Run: headless pygame with SDL's dummy video driver; simulated clock (each Clock.tick advances the game by its frame time, no real sleeping); random seed 0; keys injected as events and as key.get_pressed() state; no mouse input.
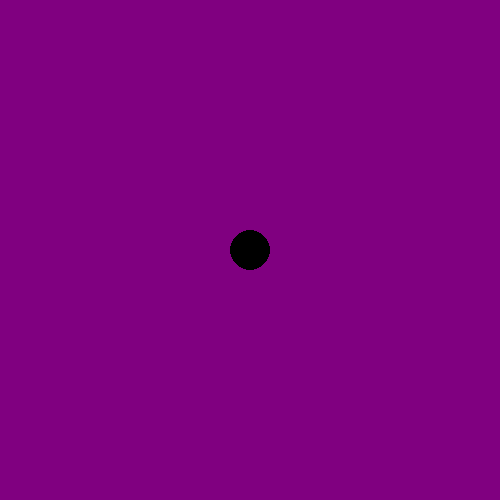
Frame 1 of 4 · flips 1–60 · no input
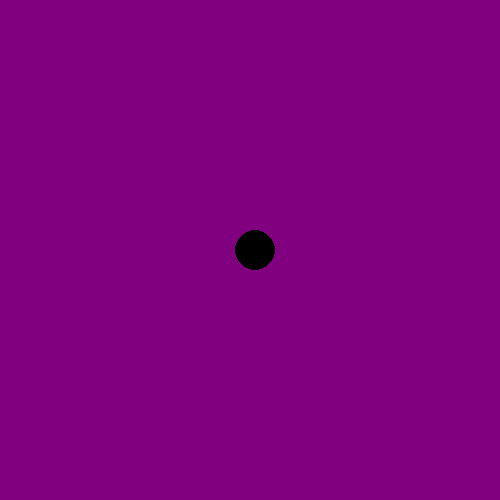
Frame 2 of 4 · flips 61–180 · tapped SPACE, RETURN · held RIGHT (→), D
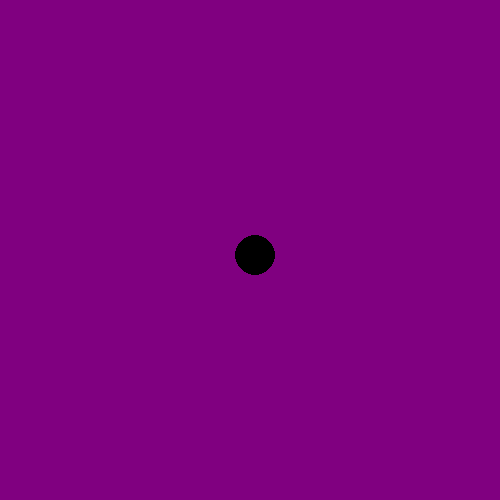
Frame 3 of 4 · flips 181–300 · held DOWN (↓), S
Frame 4 of 4 · flips 301–420 · held LEFT (←), A, UP (↑), W · screen same as frame 1, image omitted

The pygame program that drew these frames:

import pygame


gray = (100, 100, 100)
purple = (128, 0, 128)
black = (0, 0, 0)


sizeX, sizeY = 500, 800


up = 1
down = 2
left = 3
right = 4


pygame.init()
pygame.display.set_caption('Breaking Kart')
window = pygame.display.set_mode((500, 500))


class Car:
    def __init__(self, position):
        self.position = list(position)
        self.radius = 20
        self.velocity = 5

    def move(self, direction):
        if direction == up:
            self.position[1] -= self.velocity
        elif direction == down:
            self.position[1] += self.velocity
        elif direction == left:
            self.position[0] -= self.velocity
        elif direction == right:
            self.position[0] += self.velocity

    def draw(self, surface):
        pygame.draw.circle(surface, black, self.position, self.radius)


def key_to_direct(key):
    if key == pygame.K_UP:
        return up
    elif key == pygame.K_DOWN:
        return down
    elif key == pygame.K_LEFT:
        return left
    elif key == pygame.K_RIGHT:
        return right
    return None


running = True
car = Car(position=(250, 250))

while running:
    for e in pygame.event.get():
        if e.type == pygame.QUIT:
            running = False
        if e.type == pygame.KEYDOWN:
            direction = key_to_direct(e.key)
            if direction:
                car.move(direction)

    window.fill(purple)
    car.draw(window)
    pygame.display.flip()

pygame.quit()
